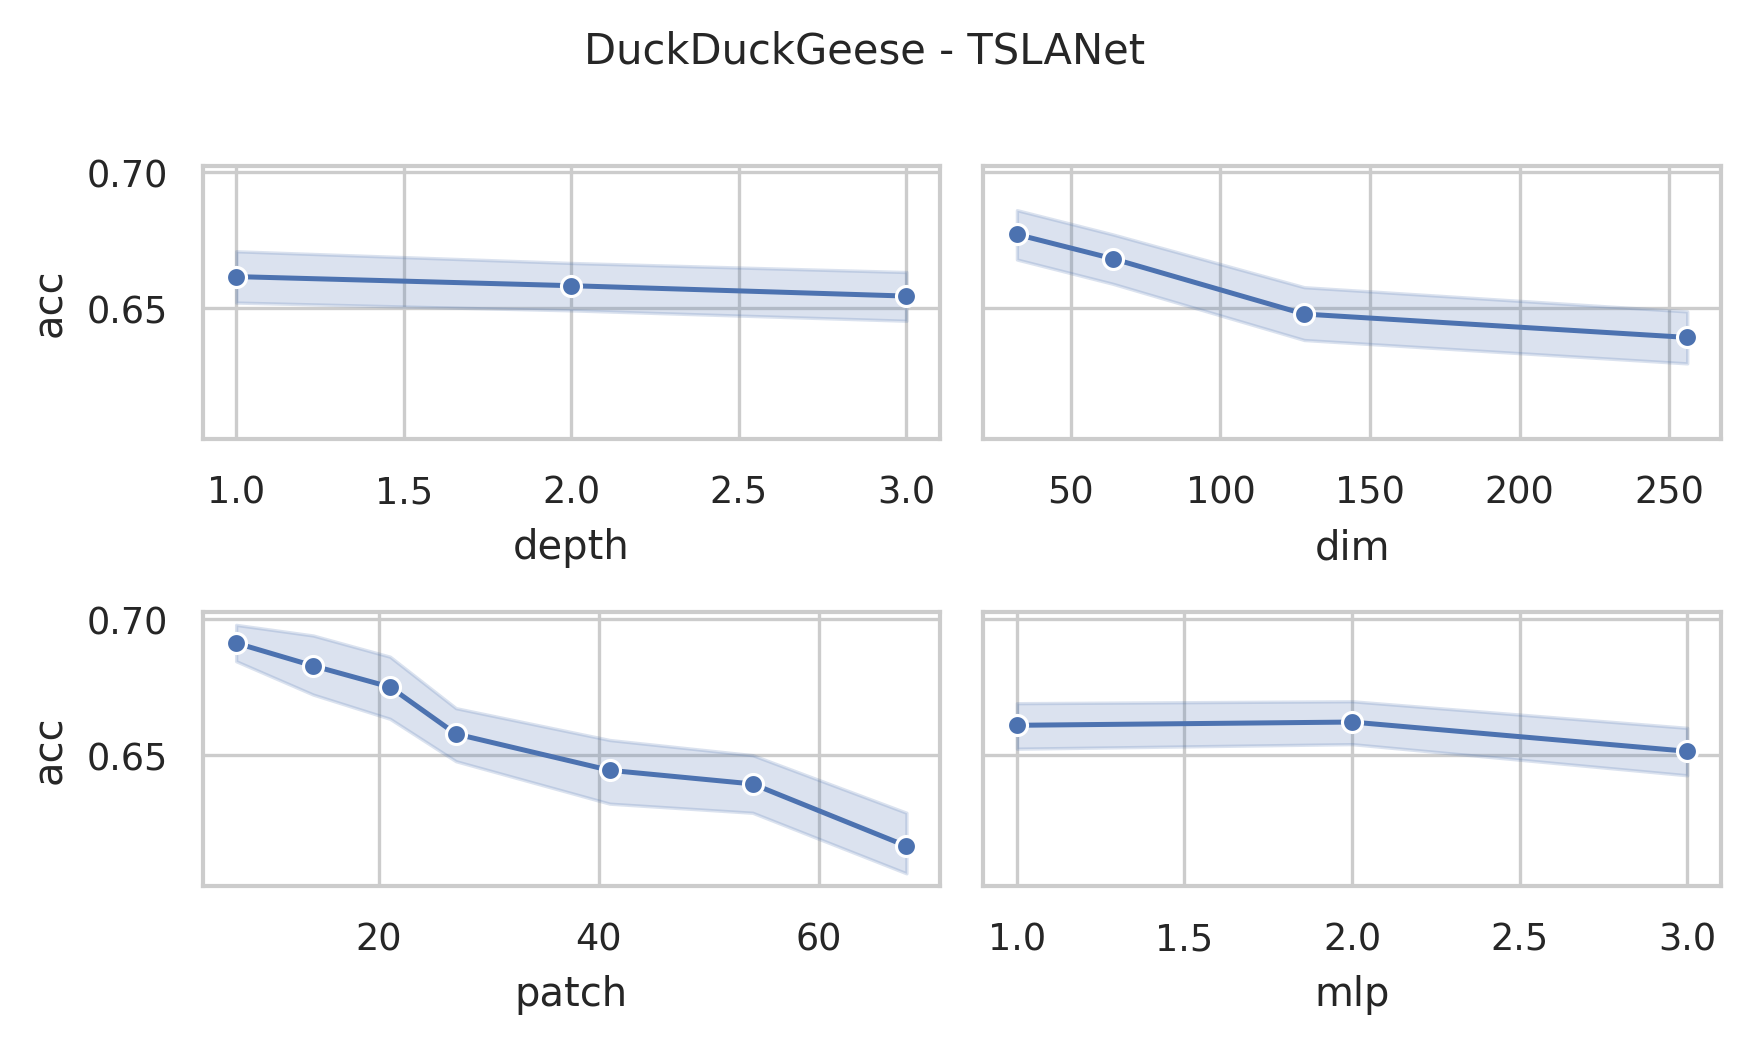

The table this chart was drawn from, first rows:
data_name, dim, depth, mask, patch, mlp, ASB, AF, ICB, preTr, acc, acc_val, model_size (KB), log_path
DuckDuckGeese, 256, 3, 0.4, 7, 3.0, True, True, True, True, 0.66, 0.66, 63289, DuckDuckGeese_dim256_depth3_mask0.4_patc…
DuckDuckGeese, 256, 3, 0.4, 14, 3.0, True, True, True, True, 0.62, 0.62, 91391, DuckDuckGeese_dim256_depth3_mask0.4_patc…
DuckDuckGeese, 256, 3, 0.4, 21, 3.0, True, True, True, True, 0.62, 0.62, 119604, DuckDuckGeese_dim256_depth3_mask0.4_patc…
DuckDuckGeese, 256, 3, 0.4, 27, 3.0, True, True, True, True, 0.64, 0.64, 143799, DuckDuckGeese_dim256_depth3_mask0.4_patc…
DuckDuckGeese, 256, 3, 0.4, 41, 3.0, True, True, True, True, 0.62, 0.62, 200285, DuckDuckGeese_dim256_depth3_mask0.4_patc…
DuckDuckGeese, 256, 3, 0.4, 54, 3.0, True, True, True, True, 0.64, 0.64, 252741, DuckDuckGeese_dim256_depth3_mask0.4_patc…
DuckDuckGeese, 256, 3, 0.4, 68, 3.0, True, True, True, True, 0.6, 0.6, 309239, DuckDuckGeese_dim256_depth3_mask0.4_patc…
DuckDuckGeese, 256, 3, 0.4, 7, 2.0, True, True, True, True, 0.66, 0.66, 51751, DuckDuckGeese_dim256_depth3_mask0.4_patc…
DuckDuckGeese, 256, 3, 0.4, 14, 2.0, True, True, True, True, 0.64, 0.64, 79853, DuckDuckGeese_dim256_depth3_mask0.4_patc…
DuckDuckGeese, 256, 3, 0.4, 21, 2.0, True, True, True, True, 0.66, 0.66, 108066, DuckDuckGeese_dim256_depth3_mask0.4_patc…
DuckDuckGeese, 256, 3, 0.4, 27, 2.0, True, True, True, True, 0.62, 0.62, 132261, DuckDuckGeese_dim256_depth3_mask0.4_patc…
DuckDuckGeese, 256, 3, 0.4, 41, 2.0, True, True, True, True, 0.66, 0.66, 188747, DuckDuckGeese_dim256_depth3_mask0.4_patc…
DuckDuckGeese, 256, 3, 0.4, 54, 2.0, True, True, True, True, 0.62, 0.62, 241203, DuckDuckGeese_dim256_depth3_mask0.4_patc…
DuckDuckGeese, 256, 3, 0.4, 68, 2.0, True, True, True, True, 0.6, 0.6, 297701, DuckDuckGeese_dim256_depth3_mask0.4_patc…
DuckDuckGeese, 256, 3, 0.4, 7, 1.0, True, True, True, True, 0.66, 0.66, 40213, DuckDuckGeese_dim256_depth3_mask0.4_patc…
DuckDuckGeese, 256, 3, 0.4, 14, 1.0, True, True, True, True, 0.66, 0.66, 68315, DuckDuckGeese_dim256_depth3_mask0.4_patc…
DuckDuckGeese, 256, 3, 0.4, 21, 1.0, True, True, True, True, 0.6, 0.6, 96528, DuckDuckGeese_dim256_depth3_mask0.4_patc…
DuckDuckGeese, 256, 3, 0.4, 27, 1.0, True, True, True, True, 0.62, 0.62, 120723, DuckDuckGeese_dim256_depth3_mask0.4_patc…
DuckDuckGeese, 256, 3, 0.4, 41, 1.0, True, True, True, True, 0.6, 0.6, 177209, DuckDuckGeese_dim256_depth3_mask0.4_patc…
DuckDuckGeese, 256, 3, 0.4, 54, 1.0, True, True, True, True, 0.66, 0.66, 229665, DuckDuckGeese_dim256_depth3_mask0.4_patc…
DuckDuckGeese, 256, 3, 0.4, 68, 1.0, True, True, True, True, 0.6, 0.6, 286163, DuckDuckGeese_dim256_depth3_mask0.4_patc…
DuckDuckGeese, 128, 3, 0.4, 7, 3.0, True, True, True, True, 0.68, 0.68, 23032, DuckDuckGeese_dim128_depth3_mask0.4_patc…
DuckDuckGeese, 128, 3, 0.4, 14, 3.0, True, True, True, True, 0.66, 0.66, 37083, DuckDuckGeese_dim128_depth3_mask0.4_patc…
DuckDuckGeese, 128, 3, 0.4, 21, 3.0, True, True, True, True, 0.6, 0.6, 51190, DuckDuckGeese_dim128_depth3_mask0.4_patc…
DuckDuckGeese, 128, 3, 0.4, 27, 3.0, True, True, True, True, 0.6, 0.6, 63287, DuckDuckGeese_dim128_depth3_mask0.4_patc…
DuckDuckGeese, 128, 3, 0.4, 41, 3.0, True, True, True, True, 0.64, 0.64, 91530, DuckDuckGeese_dim128_depth3_mask0.4_patc…
DuckDuckGeese, 128, 3, 0.4, 54, 3.0, True, True, True, True, 0.6, 0.6, 117758, DuckDuckGeese_dim128_depth3_mask0.4_patc…
DuckDuckGeese, 128, 3, 0.4, 68, 3.0, True, True, True, True, 0.56, 0.56, 146007, DuckDuckGeese_dim128_depth3_mask0.4_patc…
DuckDuckGeese, 128, 3, 0.4, 7, 2.0, True, True, True, True, 0.66, 0.66, 20143, DuckDuckGeese_dim128_depth3_mask0.4_patc…
DuckDuckGeese, 128, 3, 0.4, 14, 2.0, True, True, True, True, 0.7, 0.7, 34194, DuckDuckGeese_dim128_depth3_mask0.4_patc…
DuckDuckGeese, 128, 3, 0.4, 21, 2.0, True, True, True, True, 0.66, 0.66, 48301, DuckDuckGeese_dim128_depth3_mask0.4_patc…
DuckDuckGeese, 128, 3, 0.4, 27, 2.0, True, True, True, True, 0.7, 0.7, 60398, DuckDuckGeese_dim128_depth3_mask0.4_patc…
DuckDuckGeese, 128, 3, 0.4, 41, 2.0, True, True, True, True, 0.6, 0.6, 88641, DuckDuckGeese_dim128_depth3_mask0.4_patc…
DuckDuckGeese, 128, 3, 0.4, 54, 2.0, True, True, True, True, 0.62, 0.62, 114869, DuckDuckGeese_dim128_depth3_mask0.4_patc…
DuckDuckGeese, 128, 3, 0.4, 68, 2.0, True, True, True, True, 0.62, 0.62, 143118, DuckDuckGeese_dim128_depth3_mask0.4_patc…
DuckDuckGeese, 128, 3, 0.4, 7, 1.0, True, True, True, True, 0.7, 0.7, 17254, DuckDuckGeese_dim128_depth3_mask0.4_patc…
DuckDuckGeese, 128, 3, 0.4, 14, 1.0, True, True, True, True, 0.66, 0.66, 31305, DuckDuckGeese_dim128_depth3_mask0.4_patc…
DuckDuckGeese, 128, 3, 0.4, 21, 1.0, True, True, True, True, 0.68, 0.68, 45411, DuckDuckGeese_dim128_depth3_mask0.4_patc…
DuckDuckGeese, 128, 3, 0.4, 27, 1.0, True, True, True, True, 0.68, 0.68, 57509, DuckDuckGeese_dim128_depth3_mask0.4_patc…
DuckDuckGeese, 128, 3, 0.4, 41, 1.0, True, True, True, True, 0.6, 0.6, 85752, DuckDuckGeese_dim128_depth3_mask0.4_patc…
DuckDuckGeese, 128, 3, 0.4, 54, 1.0, True, True, True, True, 0.68, 0.68, 111980, DuckDuckGeese_dim128_depth3_mask0.4_patc…
DuckDuckGeese, 128, 3, 0.4, 68, 1.0, True, True, True, True, 0.6, 0.6, 140229, DuckDuckGeese_dim128_depth3_mask0.4_patc…
DuckDuckGeese, 64, 3, 0.4, 7, 3.0, True, True, True, True, 0.72, 0.72, 9384, DuckDuckGeese_dim64_depth3_mask0.4_patch…
DuckDuckGeese, 64, 3, 0.4, 14, 3.0, True, True, True, True, 0.7, 0.7, 16409, DuckDuckGeese_dim64_depth3_mask0.4_patch…
DuckDuckGeese, 64, 3, 0.4, 21, 3.0, True, True, True, True, 0.68, 0.68, 23462, DuckDuckGeese_dim64_depth3_mask0.4_patch…
DuckDuckGeese, 64, 3, 0.4, 27, 3.0, True, True, True, True, 0.66, 0.66, 29511, DuckDuckGeese_dim64_depth3_mask0.4_patch…
DuckDuckGeese, 64, 3, 0.4, 41, 3.0, True, True, True, True, 0.62, 0.62, 43633, DuckDuckGeese_dim64_depth3_mask0.4_patch…
DuckDuckGeese, 64, 3, 0.4, 54, 3.0, True, True, True, True, 0.6, 0.6, 56747, DuckDuckGeese_dim64_depth3_mask0.4_patch…
DuckDuckGeese, 64, 3, 0.4, 68, 3.0, True, True, True, True, 0.7, 0.7, 70871, DuckDuckGeese_dim64_depth3_mask0.4_patch…
DuckDuckGeese, 64, 3, 0.4, 7, 2.0, True, True, True, True, 0.68, 0.68, 8659, DuckDuckGeese_dim64_depth3_mask0.4_patch…
DuckDuckGeese, 64, 3, 0.4, 14, 2.0, True, True, True, True, 0.68, 0.68, 15685, DuckDuckGeese_dim64_depth3_mask0.4_patch…
DuckDuckGeese, 64, 3, 0.4, 21, 2.0, True, True, True, True, 0.68, 0.68, 22738, DuckDuckGeese_dim64_depth3_mask0.4_patch…
DuckDuckGeese, 64, 3, 0.4, 27, 2.0, True, True, True, True, 0.66, 0.66, 28787, DuckDuckGeese_dim64_depth3_mask0.4_patch…
DuckDuckGeese, 64, 3, 0.4, 41, 2.0, True, True, True, True, 0.62, 0.62, 42908, DuckDuckGeese_dim64_depth3_mask0.4_patch…
DuckDuckGeese, 64, 3, 0.4, 54, 2.0, True, True, True, True, 0.64, 0.64, 56022, DuckDuckGeese_dim64_depth3_mask0.4_patch…
DuckDuckGeese, 64, 3, 0.4, 68, 2.0, True, True, True, True, 0.62, 0.62, 70147, DuckDuckGeese_dim64_depth3_mask0.4_patch…
DuckDuckGeese, 64, 3, 0.4, 7, 1.0, True, True, True, True, 0.68, 0.68, 7935, DuckDuckGeese_dim64_depth3_mask0.4_patch…
DuckDuckGeese, 64, 3, 0.4, 14, 1.0, True, True, True, True, 0.72, 0.72, 14960, DuckDuckGeese_dim64_depth3_mask0.4_patch…
DuckDuckGeese, 64, 3, 0.4, 21, 1.0, True, True, True, True, 0.66, 0.66, 22013, DuckDuckGeese_dim64_depth3_mask0.4_patch…
DuckDuckGeese, 64, 3, 0.4, 27, 1.0, True, True, True, True, 0.68, 0.68, 28062, DuckDuckGeese_dim64_depth3_mask0.4_patch…
... 192 more rows
